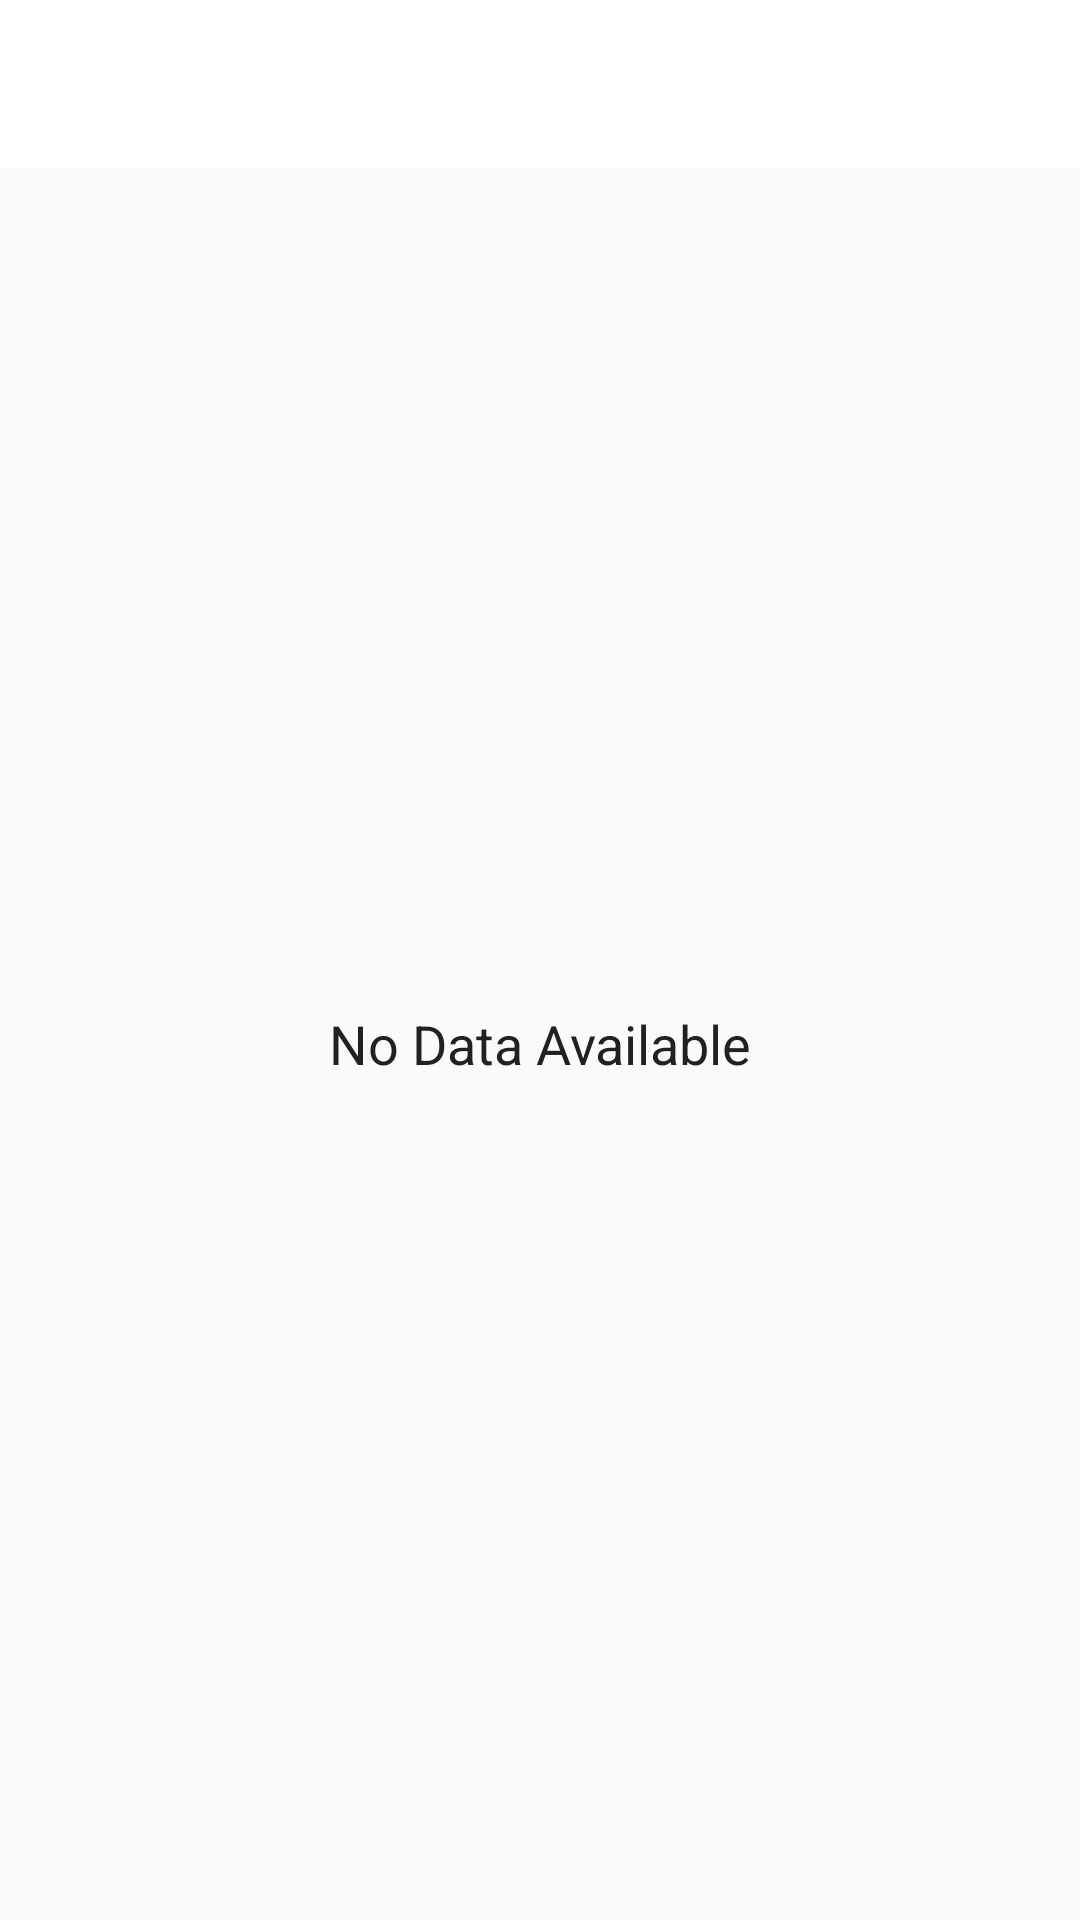

Here is an Android app screen rendered from its layout file. Give the layout XML and the strings, colors and styles it references.
<!-- AndroidManifest.xml: activity theme Theme.AppCompat.Light.NoActionBar -->
<!-- res/layout/activity_history.xml -->
<?xml version="1.0" encoding="utf-8"?>
<LinearLayout xmlns:android="http://schemas.android.com/apk/res/android"
    xmlns:tools="http://schemas.android.com/tools"
    android:layout_width="match_parent"
    android:layout_height="match_parent"
    android:orientation="vertical"
    tools:context=".HistoryActivity">

    <androidx.appcompat.widget.Toolbar
        android:id="@+id/toolbar_history_activity"
        android:layout_width="match_parent"
        android:layout_height="wrap_content"
        android:background="@color/white"
        />
    
    <LinearLayout
        android:layout_width="match_parent"
        android:layout_height="match_parent"
        android:orientation="vertical">
        
        <TextView
            android:id="@+id/tvHistory"
            android:layout_width="match_parent"
            android:layout_height="wrap_content"
            android:layout_margin="10dp"
            android:gravity="center"
            android:text="Exercise Completed"
            android:textSize="18sp"
            android:visibility="gone"
            tools:visibility="visible"
            />
        <androidx.recyclerview.widget.RecyclerView
            android:id="@+id/rvHistory"
            android:layout_width="match_parent"
            android:layout_height="match_parent"
            android:layout_marginTop="5dp"
            android:visibility="gone"
            tools:visibility="visible"
            />
        <TextView
            android:id="@+id/tvNoDataAvailable"
            android:layout_width="match_parent"
            android:layout_height="match_parent"
            android:gravity="center"
            android:text="No Data Available"
            android:textSize="18sp"
            android:textColor="#212121"
            android:visibility="visible"
            tools:visibility="gone"
            />
    </LinearLayout>




</LinearLayout>
<!-- resources referenced by this layout -->
<resources>
  <color name="white">#FFFFFFFF</color>
</resources>
